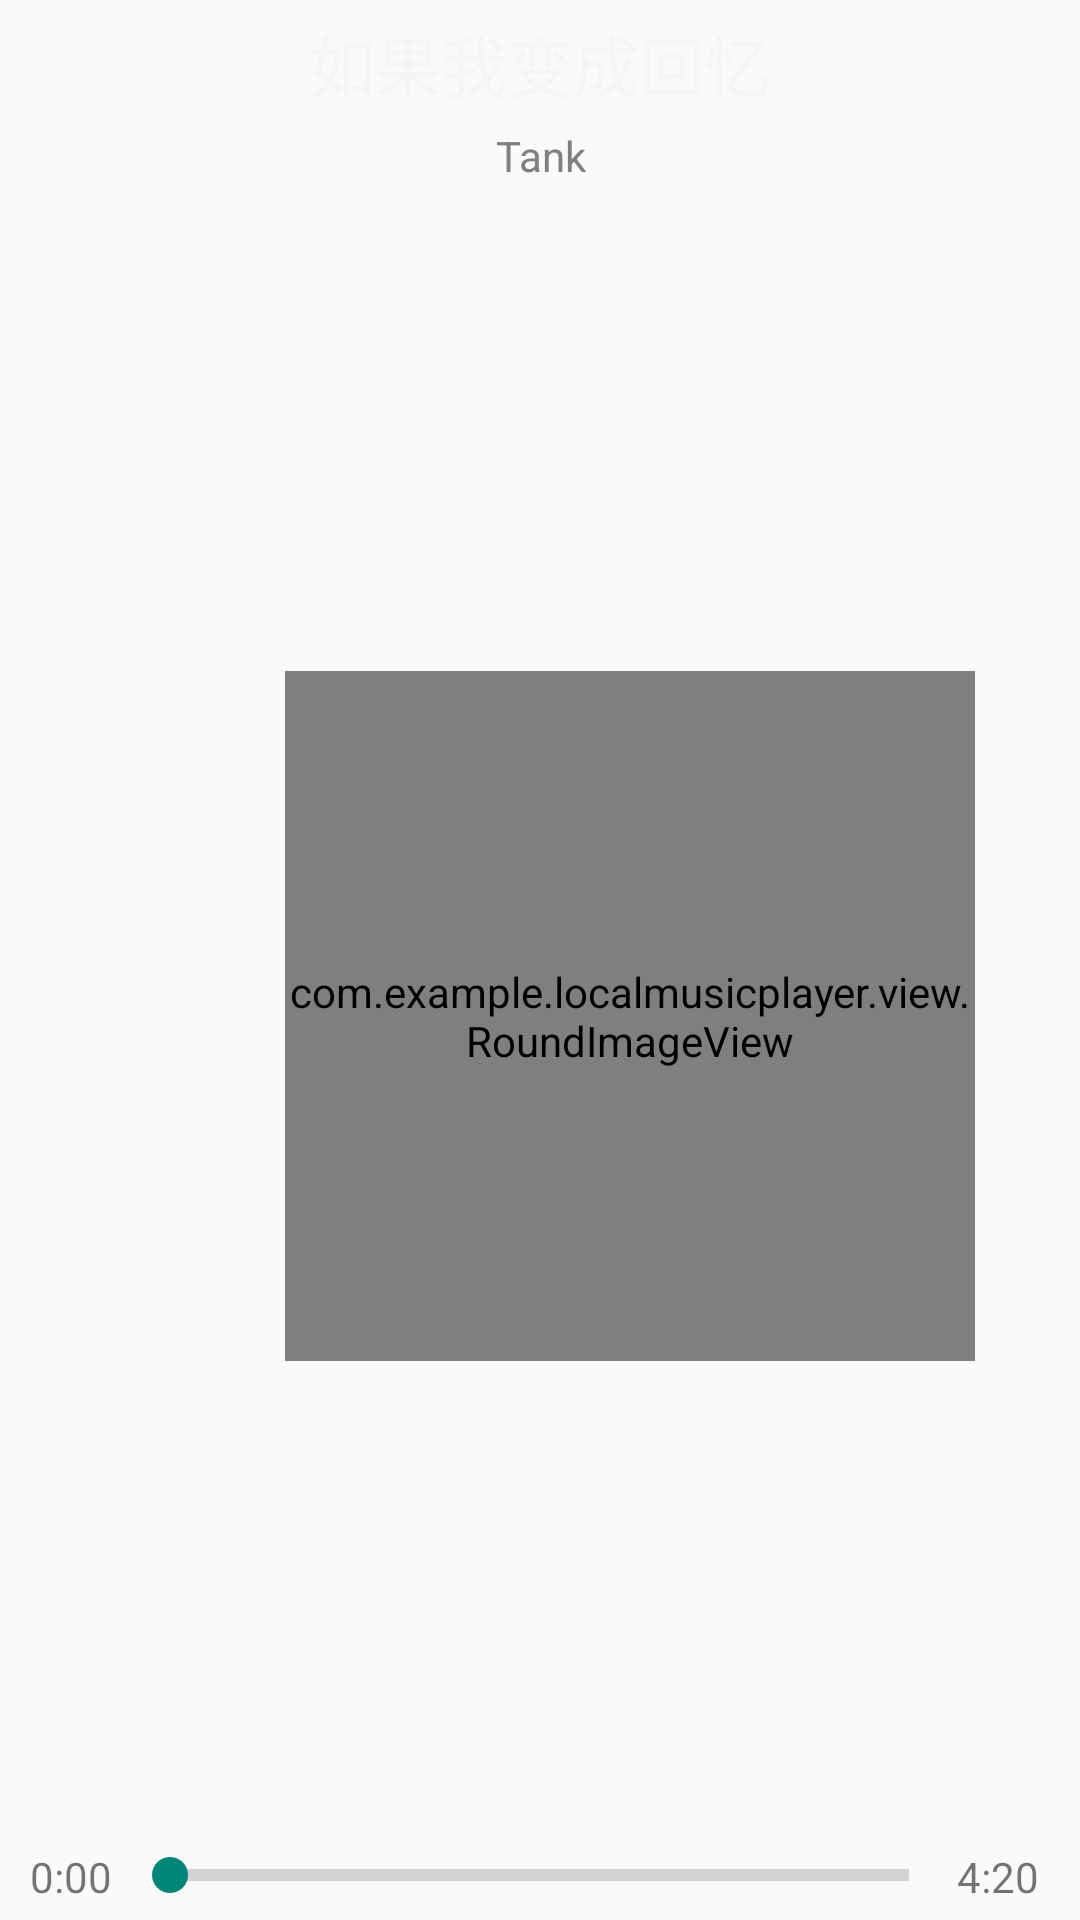

Here is an Android app screen rendered from its layout file. Give the layout XML and the strings, colors and styles it references.
<!-- AndroidManifest.xml: application theme AppTheme -->
<!-- res/layout/view_pager2.xml -->
<?xml version="1.0" encoding="utf-8"?>
<LinearLayout xmlns:android="http://schemas.android.com/apk/res/android"
    xmlns:imagecontrol="http://schemas.android.com/apk/res-auto"
    xmlns:zhangwenlong="http://schemas.android.com/apk/res-auto"
    android:layout_width="match_parent"
    android:layout_height="match_parent"
    android:orientation="vertical"
    android:padding="5dp" >

    <LinearLayout
        android:layout_width="match_parent"
        android:layout_height="wrap_content" >

        <TextView
            android:id="@+id/play_Title"
            android:layout_width="match_parent"
            android:layout_height="wrap_content"
            android:gravity="center"
            android:maxEms="10"
            android:maxLines="1"
            android:text="如果我变成回忆"
            android:textColor="@color/whitesmoke"
            android:textSize="22sp" />
    </LinearLayout>

    <LinearLayout
        android:layout_width="match_parent"
        android:layout_height="wrap_content" >

        <TextView
            android:id="@+id/play_Artist"
            android:layout_width="match_parent"
            android:layout_height="wrap_content"
            android:layout_marginTop="5dp"
            android:gravity="center"
            android:maxEms="15"
            android:maxLines="1"
            android:text="Tank"
            android:textColor="@color/gray"
            android:textSize="14sp" />
    </LinearLayout>

    <RelativeLayout
        android:layout_width="match_parent"
        android:layout_height="0dp"
        android:layout_weight="1"
        android:gravity="center"
        android:orientation="vertical" >

        <ImageView 
            android:layout_width="50dp"
            android:layout_height="50dp"
            android:src="@drawable/left"
            android:id="@+id/toPage1"
            android:layout_centerVertical="true"
            android:layout_alignParentLeft="true"
            />
        <com.example.localmusicplayer.view.RoundImageView
            android:id="@+id/infoOperating"
            android:layout_width="230dp"
            android:layout_height="230dp"
            android:layout_centerInParent="true"
            android:scaleType="centerCrop"
            android:src="@drawable/me" />
    </RelativeLayout>

    <LinearLayout
        android:layout_width="match_parent"
        android:layout_height="wrap_content"
        android:orientation="horizontal" >

        <TextView
            android:id="@+id/music_current_time"
            android:layout_width="0dp"
            android:layout_height="wrap_content"
            android:layout_gravity="center"
            android:layout_marginLeft="5dp"
            android:layout_weight="1"
            android:text="0:00" />

        <SeekBar
            android:id="@+id/sb_music"
            style="?android:attr/progressBarStyleHorizontal"
            android:layout_width="0dp"
            android:layout_height="wrap_content"
            android:layout_weight="9" />

        <TextView
            android:id="@+id/music_always_time"
            android:layout_width="0dp"
            android:layout_height="wrap_content"
            android:layout_gravity="center"
            android:layout_marginRight="5dp"
            android:layout_weight="1"
            android:text="4:20" />
    </LinearLayout>

</LinearLayout>
<!-- resources referenced by this layout -->
<resources>
  <color name="gray">#808080</color>
  <color name="whitesmoke">#f5f5f5</color>
  <!-- drawable me: jpg bitmap (drawable-xhdpi, 10173 bytes) -->
  <style name="AppTheme" parent="AppBaseTheme">
          
      </style>
  <style name="AppBaseTheme" parent="Theme.AppCompat.Light">
          
      </style>
</resources>
